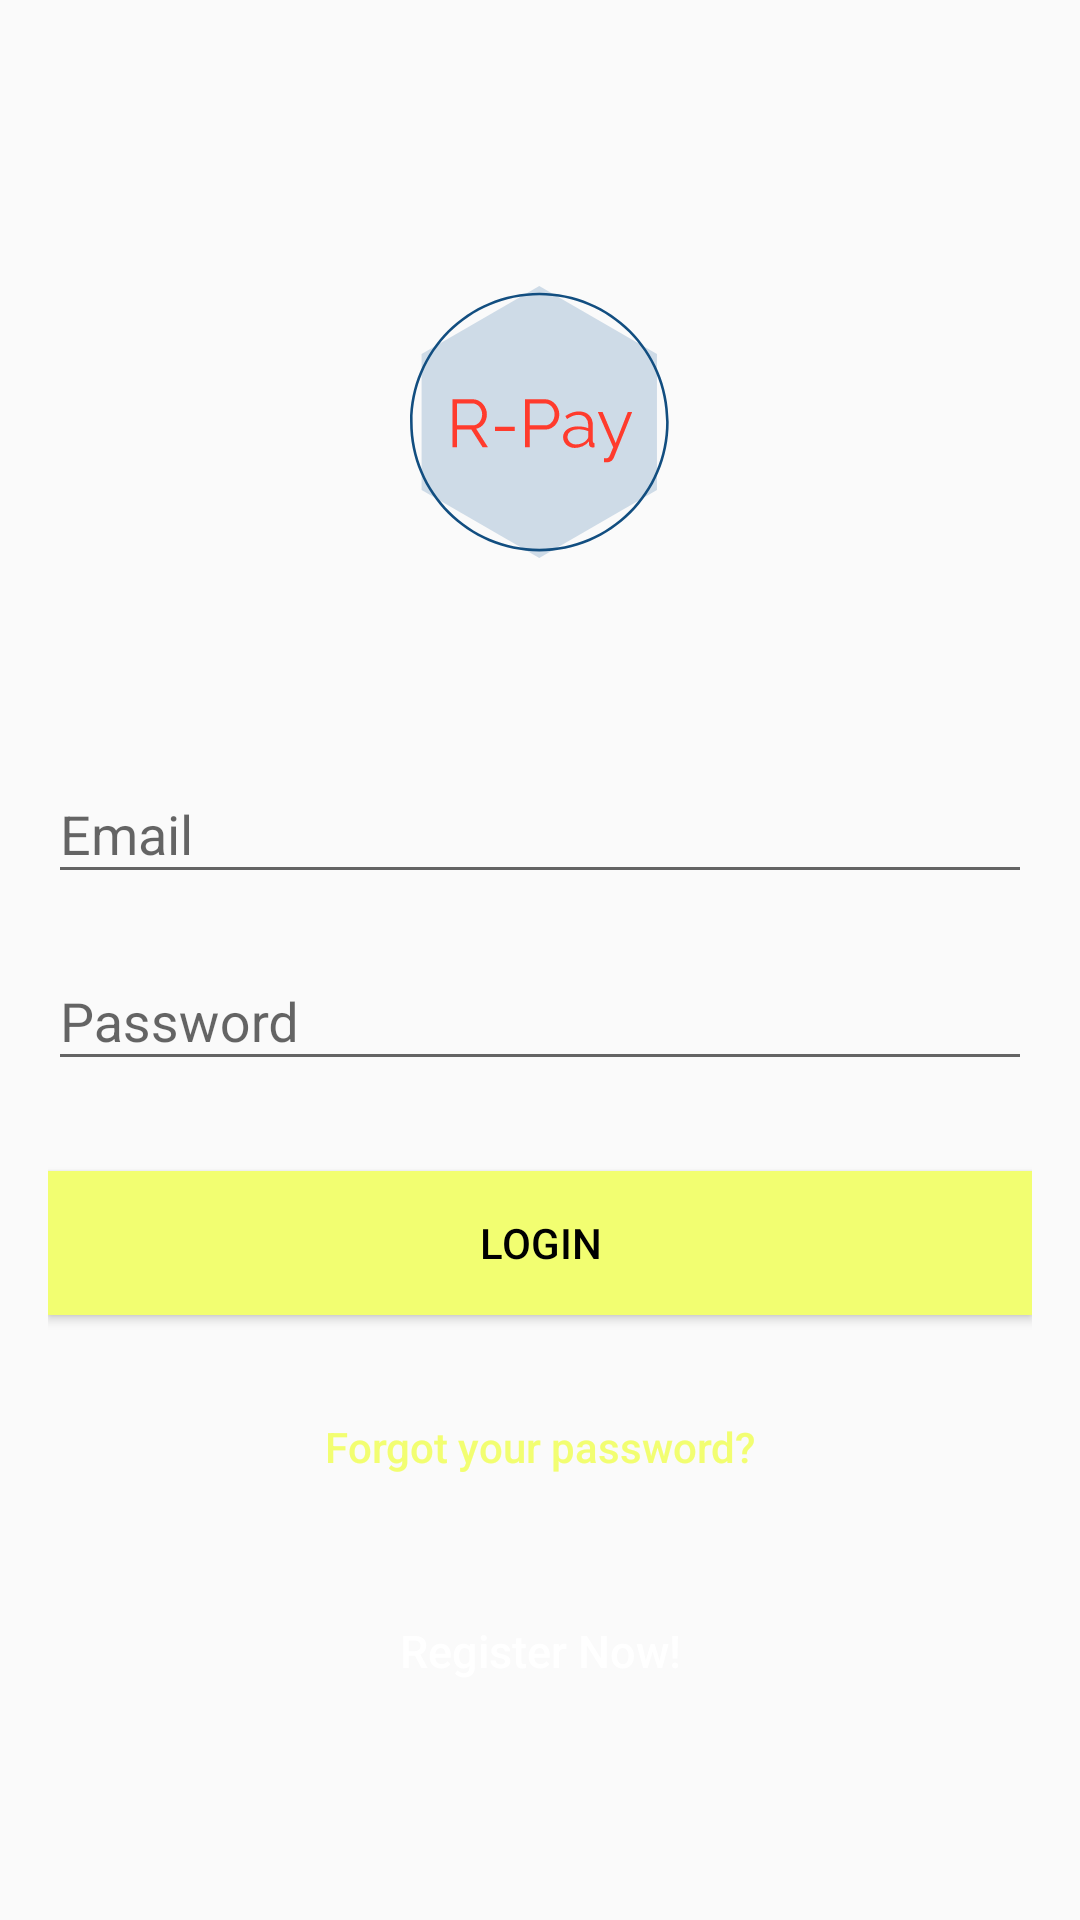

This screen was rendered from an Android layout file. Write that file and the resources it references.
<!-- AndroidManifest.xml: activity theme AppTheme.NoActionBar -->
<!-- res/layout/activity_login.xml -->
<?xml version="1.0" encoding="UTF-8"?>
<android.support.design.widget.CoordinatorLayout
    tools:context="project.richard.richpay.LoginActivity"
    android:fitsSystemWindows="true"
    android:layout_height="match_parent"
    android:layout_width="match_parent"
    xmlns:tools="http://schemas.android.com/tools"
    xmlns:app="http://schemas.android.com/apk/res-auto"
    xmlns:android="http://schemas.android.com/apk/res/android">
    <LinearLayout
        android:layout_height="fill_parent"
        android:layout_width="fill_parent"
        android:padding="@dimen/activity_horizontal_margin"
        android:orientation="vertical"
        android:gravity="center"
        android:background="@drawable/fadebackground">

    <ImageView
        android:layout_height="150dp"
        android:layout_width="200dp"
        android:src="@drawable/r_paylogo"
        android:layout_marginBottom="30dp"
        android:layout_gravity="center_horizontal"/>


    -<android.support.design.widget.TextInputLayout
        android:layout_height="wrap_content"
        android:layout_width="match_parent">

    <EditText
        android:layout_height="wrap_content"
        android:layout_width="match_parent"
        android:layout_marginBottom="10dp"
        android:textColorHint="@android:color/white"
        android:textColor="@android:color/white"
        android:inputType="textEmailAddress"
        android:hint="@string/hint_email"
        android:id="@+id/email"/>

</android.support.design.widget.TextInputLayout>


    -<android.support.design.widget.TextInputLayout
        android:layout_height="wrap_content"
        android:layout_width="match_parent">

    <EditText
        android:layout_height="wrap_content"
        android:layout_width="fill_parent"
        android:layout_marginBottom="10dp"
        android:textColorHint="@android:color/white"
        android:textColor="@android:color/white"
        android:inputType="textPassword"
        android:hint="@string/hint_password"
        android:id="@+id/password"/>

</android.support.design.widget.TextInputLayout>

    


    <Button
        android:layout_height="wrap_content"
        android:layout_width="fill_parent"
        android:background="@color/colorAccent"
        android:textColor="@android:color/black"
        android:id="@+id/btn_login"
        android:text="@string/btn_login"
        android:layout_marginTop="20dip"/>

    <Button
        android:layout_height="wrap_content"
        android:layout_width="fill_parent"
        android:background="@null"
        android:textColor="@color/colorAccent"
        android:id="@+id/btn_reset_password"
        android:text="@string/btn_forgot_password"
        android:layout_marginTop="20dip"
        android:textAllCaps="false"/>

    


    <Button
        android:layout_height="wrap_content"
        android:layout_width="fill_parent"
        android:background="@null"
        android:textColor="@color/white"
        android:id="@+id/btn_signup"
        android:text="@string/btn_link_to_register"
        android:layout_marginTop="20dip"
        android:textAllCaps="false"
        android:textSize="15dp"/>

</LinearLayout>

    <ProgressBar
        android:layout_height="30dp"
        android:layout_width="30dp"
        android:layout_marginBottom="20dp"
        android:layout_gravity="center|bottom"
        android:id="@+id/progressBar"
        android:visibility="gone"/>

</android.support.design.widget.CoordinatorLayout>
<!-- resources referenced by this layout -->
<resources>
  <color name="colorAccent">#f2fe71</color>
  <color name="white">#ffffff</color>
  <dimen name="activity_horizontal_margin">16dp</dimen>
  <!-- drawable r_paylogo: png bitmap (drawable-xhdpi, 22246 bytes) -->
  <string name="btn_forgot_password">Forgot your password?</string>
  <string name="btn_link_to_register">Register Now!</string>
  <string name="btn_login">LOGIN</string>
  <string name="hint_email">Email</string>
  <string name="hint_password">Password</string>
  <style name="AppTheme.NoActionBar">
          <item name="windowActionBar">false</item>
          <item name="windowNoTitle">true</item>
      </style>
</resources>
